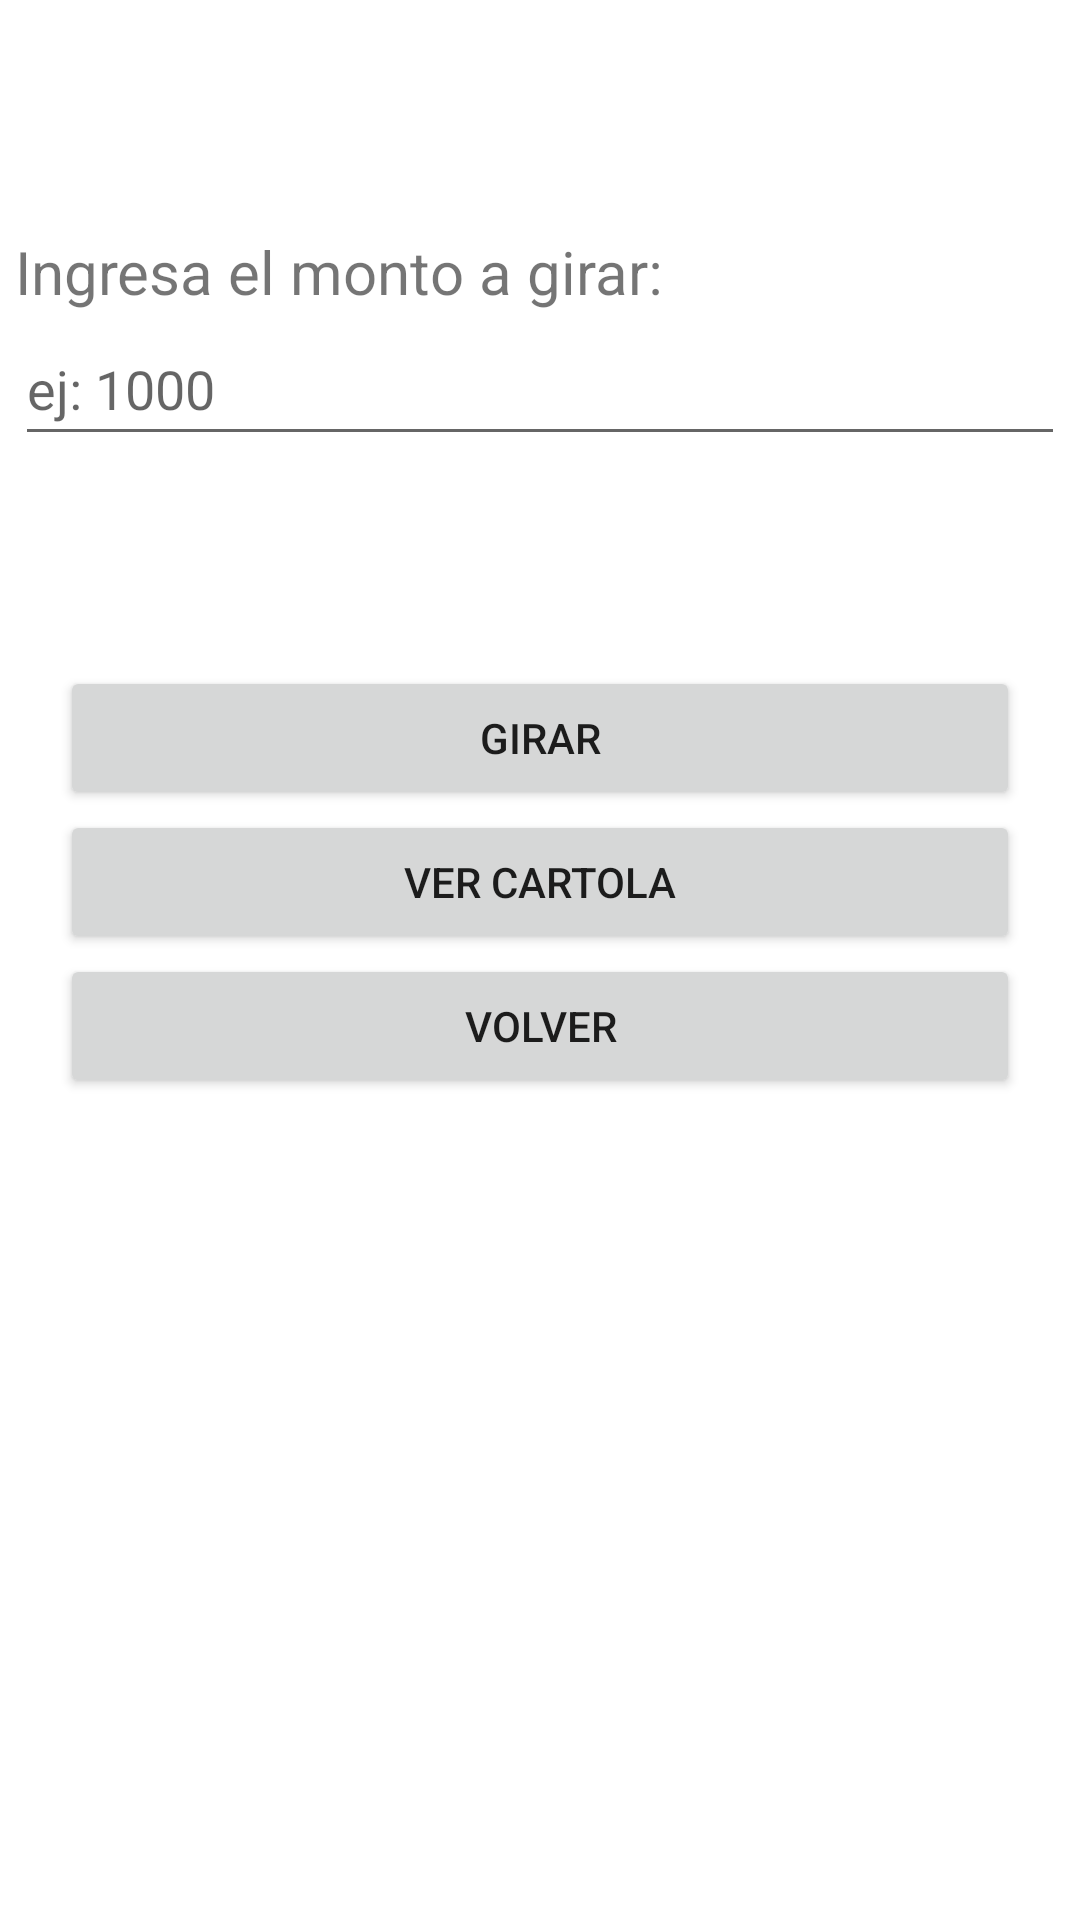

This screen was rendered from an Android layout file. Write that file and the resources it references.
<!-- AndroidManifest.xml: application theme Theme.MiBanco -->
<!-- res/layout/activity_operac_girar.xml -->
<?xml version="1.0" encoding="utf-8"?>
<LinearLayout xmlns:android="http://schemas.android.com/apk/res/android"
    android:layout_width="match_parent"
    android:layout_height="match_parent"
    android:orientation="vertical">

    <TextView
        android:id="@+id/tv_saldo"
        android:layout_width="match_parent"
        android:layout_height="wrap_content"
        android:textAlignment="center"
        android:textSize="39sp"
        android:textStyle="bold"
        android:layout_marginTop="10sp"
        android:layout_marginBottom="5sp"/>

    <TextView
        android:layout_width="match_parent"
        android:layout_height="wrap_content"
        android:text="Ingresa el monto a girar:"
        android:textSize="20sp"
        android:layout_marginTop="10sp"
        android:layout_marginLeft="5sp"
        android:layout_marginRight="5sp"/>

    <EditText
        android:id="@+id/et_giro"
        android:layout_width="match_parent"
        android:layout_height="48dp"
        android:hint="ej: 1000"
        android:layout_marginLeft="5sp"
        android:layout_marginRight="5sp"
        android:layout_marginBottom="70sp"/>

    <Button
        android:id="@+id/bt_girar"
        android:onClick="realizar_giro"
        android:layout_width="match_parent"
        android:layout_height="wrap_content"
        android:text="Girar"
        android:layout_marginLeft="20sp"
        android:layout_marginRight="20sp"/>

    <Button
        android:id="@+id/bt_historial"
        android:onClick="verHistorialGirar"
        android:layout_width="match_parent"
        android:layout_height="wrap_content"
        android:text="Ver cartola"
        android:layout_marginLeft="20sp"
        android:layout_marginRight="20sp"/>

    <Button
        android:id="@+id/bt_volver"
        android:onClick="volverDesdeGiro"
        android:layout_width="match_parent"
        android:layout_height="wrap_content"
        android:text="Volver"
        android:layout_marginLeft="20sp"
        android:layout_marginRight="20sp"/>
</LinearLayout>
<!-- resources referenced by this layout -->
<resources>
  <style name="Theme.MiBanco" parent="Theme.MaterialComponents.DayNight.DarkActionBar">
          
          <item name="colorPrimary">@color/purple_500</item>
          <item name="colorPrimaryVariant">@color/purple_700</item>
          <item name="colorOnPrimary">@color/white</item>
          
          <item name="colorSecondary">@color/teal_200</item>
          <item name="colorSecondaryVariant">@color/teal_700</item>
          <item name="colorOnSecondary">@color/black</item>
          
          <item name="android:statusBarColor">?attr/colorPrimaryVariant</item>
          
      </style>
  <!-- not gathered from this repository: default colours our renderer supplied (Android Studio template values) -->
  <color name="purple_500">#FF6200EE</color>
  <color name="purple_700">#FF3700B3</color>
  <color name="teal_200">#FF03DAC5</color>
  <color name="teal_700">#FF018786</color>
  <color name="black">#FF000000</color>
  <color name="white">#FFFFFFFF</color>
</resources>
